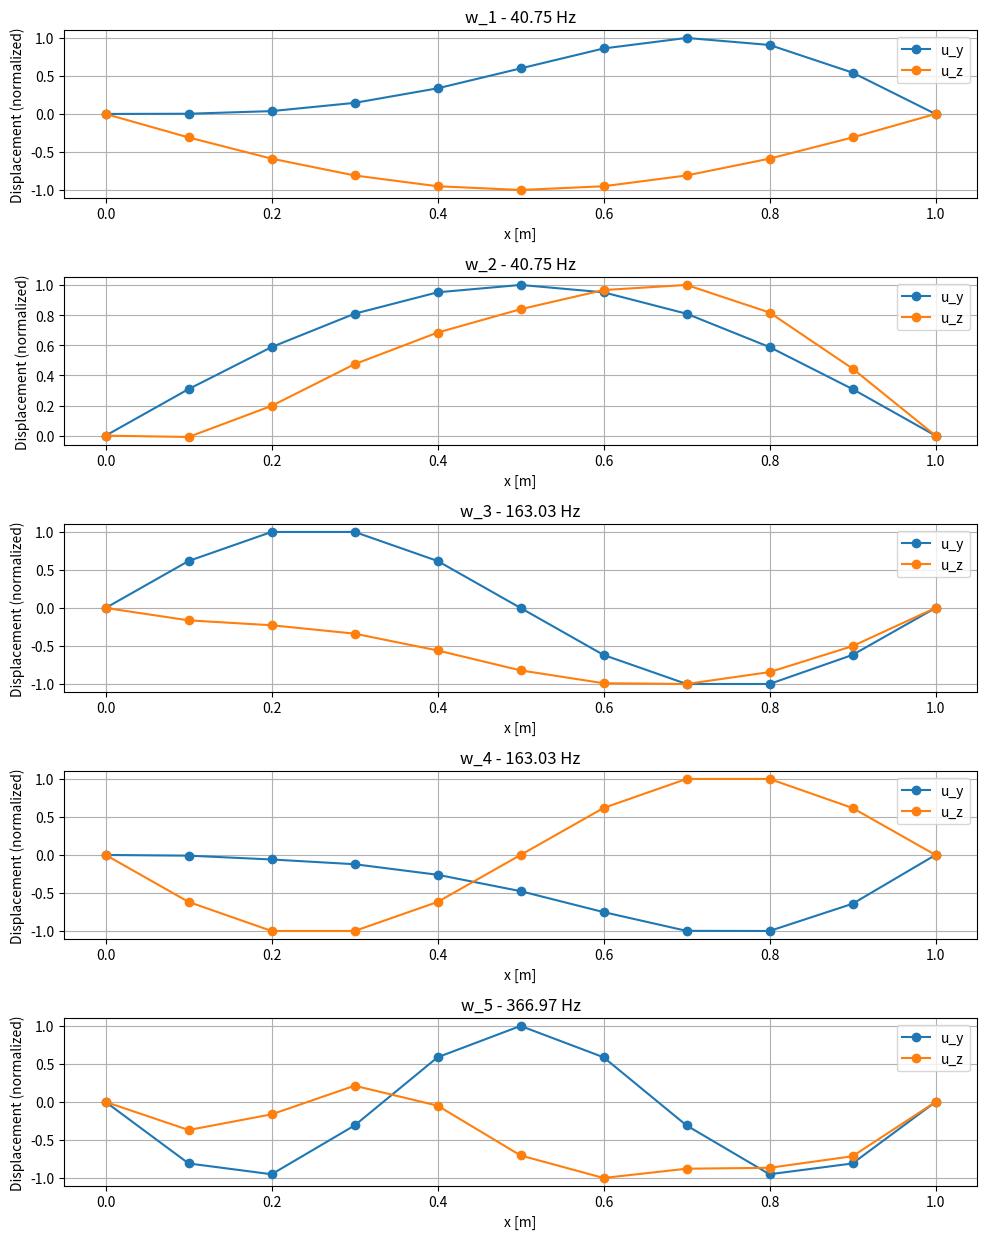

This chart was generated by the following Python code:
# -*- coding: utf-8 -*-
"""
Created on Sun May  4 14:47:49 2025

@author: kimly
"""

import numpy as np
import matplotlib.pyplot as plt
from scipy.linalg import eigh

# Beam and material properties
L = 1.0                     # Total beam length [m]
E = 210e9                   # Young's modulus [Pa]
rho = 7800                  # Density [kg/m^3]
D = 0.02                    # Diameter of beam [m]
I = (np.pi * D**4) / 64     # Moment of inertia for circular cross-section [m^4]
A = (np.pi * D**2) / 4      # Cross-sectional area [m^2]

# === FEM discretization ===
n_elem = 10
n_nodes = n_elem + 1
dof_per_node = 4                            # 4 DOF: u_y, theta_z, u_z, theta_y
total_dof = dof_per_node * n_nodes
dx = L / n_elem                             # Element length

# === Element matrices (8x8) ===
def beam_element_matrices_3D(E, I, rho, A, L):
    # 4x4 stiffness matrix for bending
    K_local = (E * I / L**3) * np.array([
        [12, 6*L, -12, 6*L],
        [6*L, 4*L**2, -6*L, 2*L**2],
        [-12, -6*L, 12, -6*L],
        [6*L, 2*L**2, -6*L, 4*L**2]
    ])
    
    # 4x4 consistent mass matrix
    M_local = (rho * A * L / 420) * np.array([
        [156, 22*L, 54, -13*L],
        [22*L, 4*L**2, 13*L, -3*L**2],
        [54, 13*L, 156, -22*L],
        [-13*L, -3*L**2, -22*L, 4*L**2]
    ])
    
    # 8x8 Element matrices in 3D
    K_e = np.zeros((8, 8))
    M_e = np.zeros((8, 8))
    
    # Fill 8x8 matrices (see notes)
    K_e[np.ix_([0,1,4,5],[0,1,4,5])] = K_local
    M_e[np.ix_([0,1,4,5],[0,1,4,5])] = M_local
    
    K_e[np.ix_([2,3,6,7],[2,3,6,7])] = K_local
    M_e[np.ix_([2,3,6,7],[2,3,6,7])] = M_local
    
    return K_e, M_e

# === Initialize global matrices ===
K_global = np.zeros((total_dof, total_dof))
M_global = np.zeros((total_dof, total_dof))

# === Assembly ===
for e in range(n_elem):
    k_e, m_e = beam_element_matrices_3D(E, I, rho, A, dx)
    dof_map = [
        4*e, 4*e+1, 4*e+2, 4*e+3,
        4*e+4, 4*e+5, 4*e+6, 4*e+7
    ]
    
    for i in range(8):
        for j in range(8):
            K_global[dof_map[i], dof_map[j]] += k_e[i, j]
            M_global[dof_map[i], dof_map[j]] += m_e[i, j]

# === Boundary conditions (simply supported at both ends in Y and Z) ===
# Fix displacements u_y, u_z at node 0 and node n_nodes-1
constrained_dofs = [
    0, 2,                      # u_y0, u_z0
    dof_per_node*(n_nodes-1),  # u_y at last node
    dof_per_node*(n_nodes-1)+2 # u_z at last node
]
free_dofs = np.setdiff1d(np.arange(total_dof), constrained_dofs)

# === Reduce matrices ===
K_reduced = K_global[np.ix_(free_dofs, free_dofs)]
M_reduced = M_global[np.ix_(free_dofs, free_dofs)]

# === Solve eigenvalue problem ===
eigvals, eigvecs = eigh(K_reduced, M_reduced)
numerical_freqs = np.sqrt(eigvals) / (2 * np.pi)

# === Print natural frequencies ===
print("Numerical Natural frequencies (Hz):")
for i, f in enumerate(numerical_freqs[:5]):
    print(f"w_{i+1}: {f:.2f} Hz")

# === Plot mode shapes (u_y and u_z) ===
x = np.linspace(0, L, n_nodes)
n_modes = min(5, len(numerical_freqs))

plt.figure(figsize=(10, 2.5 * n_modes)) 

for i in range(n_modes):
    full_mode = np.zeros(total_dof)
    full_mode[free_dofs] = eigvecs[:, i]
    
    w_y = full_mode[::dof_per_node]       # u_y DOFs
    w_z = full_mode[2::dof_per_node]      # u_z DOFs
    w_y /= np.max(np.abs(w_y))            # normalize
    w_z /= np.max(np.abs(w_z))
    
    plt.subplot(n_modes, 1, i+1)
    plt.plot(x, w_y, '-o', label='u_y')
    plt.plot(x, w_z, '-o', label='u_z')
    plt.title(f"w_{i+1} - {numerical_freqs[i]:.2f} Hz")
    plt.xlabel("x [m]")
    plt.ylabel("Displacement (normalized)")
    plt.grid(True)
    plt.legend()

plt.tight_layout()
plt.show()
